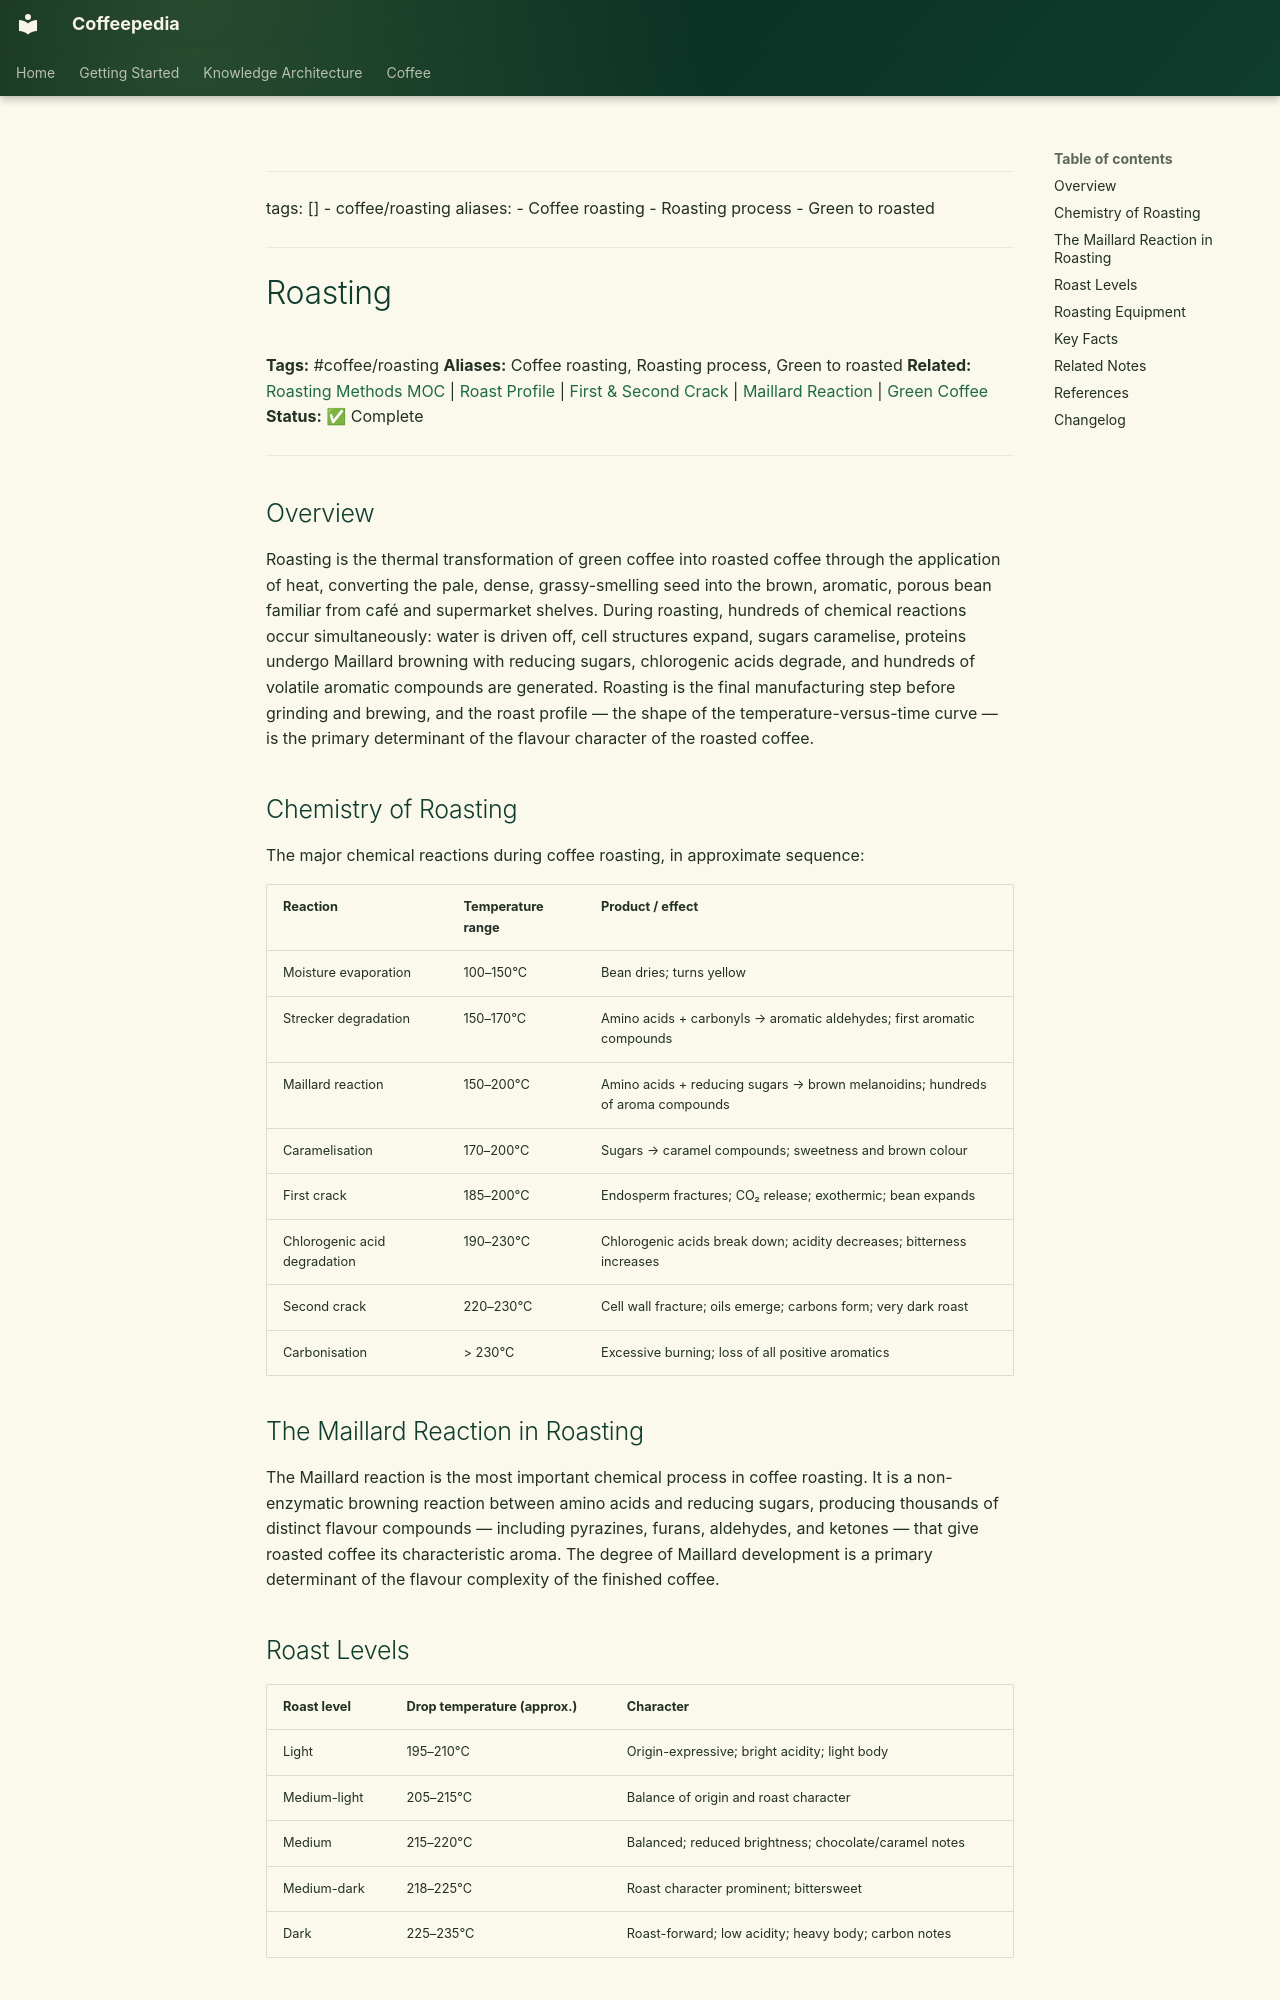

repository: Vauldt/all-about-coffee · page: coffee/coffee-roasting/roasting/index.html · generator: mkdocs

---
tags: []
  - coffee/roasting
aliases:
  - Coffee roasting
  - Roasting process
  - Green to roasted
---

# Roasting

**Tags:** #coffee/roasting
**Aliases:** Coffee roasting, Roasting process, Green to roasted
**Related:** [Roasting Methods MOC](../maps-of-content/roasting-methods-moc.md) | [Roast Profile](roast-profile.md) | [First & Second Crack](first-and-second-crack.md) | [Maillard Reaction](maillard-reaction.md) | [Green Coffee](../green-coffee-beans/green-coffee.md)
**Status:** ✅ Complete

---

## Overview

Roasting is the thermal transformation of green coffee into roasted coffee through the application of heat, converting the pale, dense, grassy-smelling seed into the brown, aromatic, porous bean familiar from café and supermarket shelves. During roasting, hundreds of chemical reactions occur simultaneously: water is driven off, cell structures expand, sugars caramelise, proteins undergo Maillard browning with reducing sugars, chlorogenic acids degrade, and hundreds of volatile aromatic compounds are generated. Roasting is the final manufacturing step before grinding and brewing, and the roast profile — the shape of the temperature-versus-time curve — is the primary determinant of the flavour character of the roasted coffee.

## Chemistry of Roasting

The major chemical reactions during coffee roasting, in approximate sequence:

| Reaction | Temperature range | Product / effect |
| :--- | :--- | :--- |
| Moisture evaporation | 100–150°C | Bean dries; turns yellow |
| Strecker degradation | 150–170°C | Amino acids + carbonyls → aromatic aldehydes; first aromatic compounds |
| Maillard reaction | 150–200°C | Amino acids + reducing sugars → brown melanoidins; hundreds of aroma compounds |
| Caramelisation | 170–200°C | Sugars → caramel compounds; sweetness and brown colour |
| First crack | 185–200°C | Endosperm fractures; CO₂ release; exothermic; bean expands |
| Chlorogenic acid degradation | 190–230°C | Chlorogenic acids break down; acidity decreases; bitterness increases |
| Second crack | 220–230°C | Cell wall fracture; oils emerge; carbons form; very dark roast |
| Carbonisation | > 230°C | Excessive burning; loss of all positive aromatics |

## The Maillard Reaction in Roasting

The Maillard reaction is the most important chemical process in coffee roasting. It is a non-enzymatic browning reaction between amino acids and reducing sugars, producing thousands of distinct flavour compounds — including pyrazines, furans, aldehydes, and ketones — that give roasted coffee its characteristic aroma. The degree of Maillard development is a primary determinant of the flavour complexity of the finished coffee.
